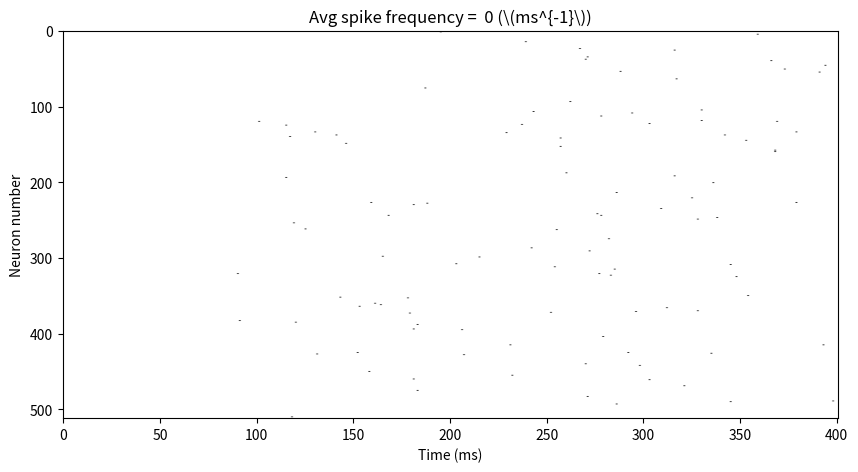
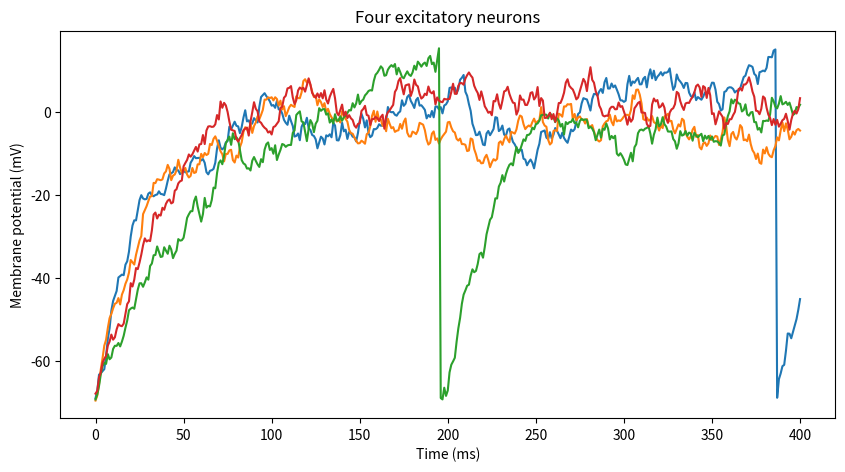

Recreate these plots in Python, in order.
import numpy as np

from scipy.integrate import odeint
import random
from math import sqrt
from tqdm import tqdm

import matplotlib as mpl
mpl.use("Agg")
import matplotlib.pyplot as plt

import math

np.random.seed(42)


class RHS:
    def __init__(self, tau, tau1, tau_rec, tau_f, R, U, dt):
        self.R = R
        self.tau = tau
        self.tau1 = tau1
        self.tau_rec = tau_rec
        self.U = U
        self.dt = dt
        self.tau_f = tau_f

    def __call__(self, y, t, I):
        V, x, y, z, u = y

        dv = (self.R*I - V)/self.tau

        dx = z/self.tau_rec
        dy = -y/self.tau1
        dz = y/self.tau1 - z/self.tau_rec
        du = -u/self.tau_f
        return dv, dx, dy, dz, du

    def delta(self, x, a=3):
        return 1/(a*math.sqrt(math.pi))*np.exp(-(x/a)**2)


T = 400
dt = 1
N = int(T/dt + 1)

num_n = 512
V_sol = -70 + np.random.random(num_n)*1.2       # V13.5?
x_sol = np.ones_like(V_sol)
y_sol = np.zeros_like(V_sol)
z_sol = np.zeros_like(V_sol)
u_sol = np.ones_like(V_sol)

syn_fraq = 0.1
A = np.random.random((num_n, num_n))
A[A >= syn_fraq] = 0
A[A < syn_fraq] = 1.8
np.fill_diagonal(A, 0)      # No self-connections

rhs = RHS(30, 3, 800, 1000, 0.1, 0.5, dt)
V_array = np.zeros((N, 4))
spike_map = np.zeros((N, num_n))


for i, t in tqdm(enumerate(range(N))):
    # Scale = standard deviation
    I_b = 15*np.random.normal(0, scale=sqrt(dt), size=num_n)
    I_syn = A@y_sol

    dV, dx, dy, dz, du = rhs(
        (V_sol, x_sol, y_sol, z_sol, u_sol),
        t,
        I_syn
    )
    V_sol = V_sol + dt*dV + rhs.R*I_b
    x_sol = x_sol + dt*dx
    y_sol = y_sol + dt*dy
    z_sol = z_sol + dt*dz
    u_sol = u_sol + dt*du

    spike_idx = V_sol > 15

    x_sol[spike_idx] -= u_sol[spike_idx]*x_sol[spike_idx]
    y_sol[spike_idx] -= u_sol[spike_idx]*x_sol[spike_idx]
    u_sol[spike_idx] += rhs.U*(1 - u_sol[spike_idx])
    spike_map[i, spike_idx] = 1

    V_array[i] = V_sol[:4]
    # V_sol[spike_idx] = 13.5
    V_sol[spike_idx] = -70.6


spike_avg = spike_map.sum()/spike_map.size
fig = plt.figure(figsize=(10, 10), dpi=93)

ax = fig.add_subplot(111)
ax.set_title(r"Avg spike frequency = %2.f (\(ms^{-1}\))" % spike_avg)
ax.set_xlabel("Time (ms)")
ax.set_ylabel("Neuron number")
ax.imshow(spike_map[::1].T, cmap="binary")

x0, x1 = ax.get_xlim()
y0, y1 = ax.get_ylim()
ax.set_aspect(0.5*abs(x1 - x0)/abs(y1 - y0))

fig.savefig("network_tsodyks.png")

import seaborn as sns

fig = plt.figure(figsize=(10, 10), dpi=93)

ax = fig.add_subplot(111)
ax.set_title("Four excitatory neurons")
ax.set_xlabel("Time (ms)")
ax.set_ylabel("Membrane potential (mV)")
ax.plot(V_array)

x0, x1 = ax.get_xlim()
y0, y1 = ax.get_ylim()
ax.set_aspect(0.5*abs(x1 - x0)/abs(y1 - y0))

fig.savefig(f"V_tsodyks{dt}.png")
